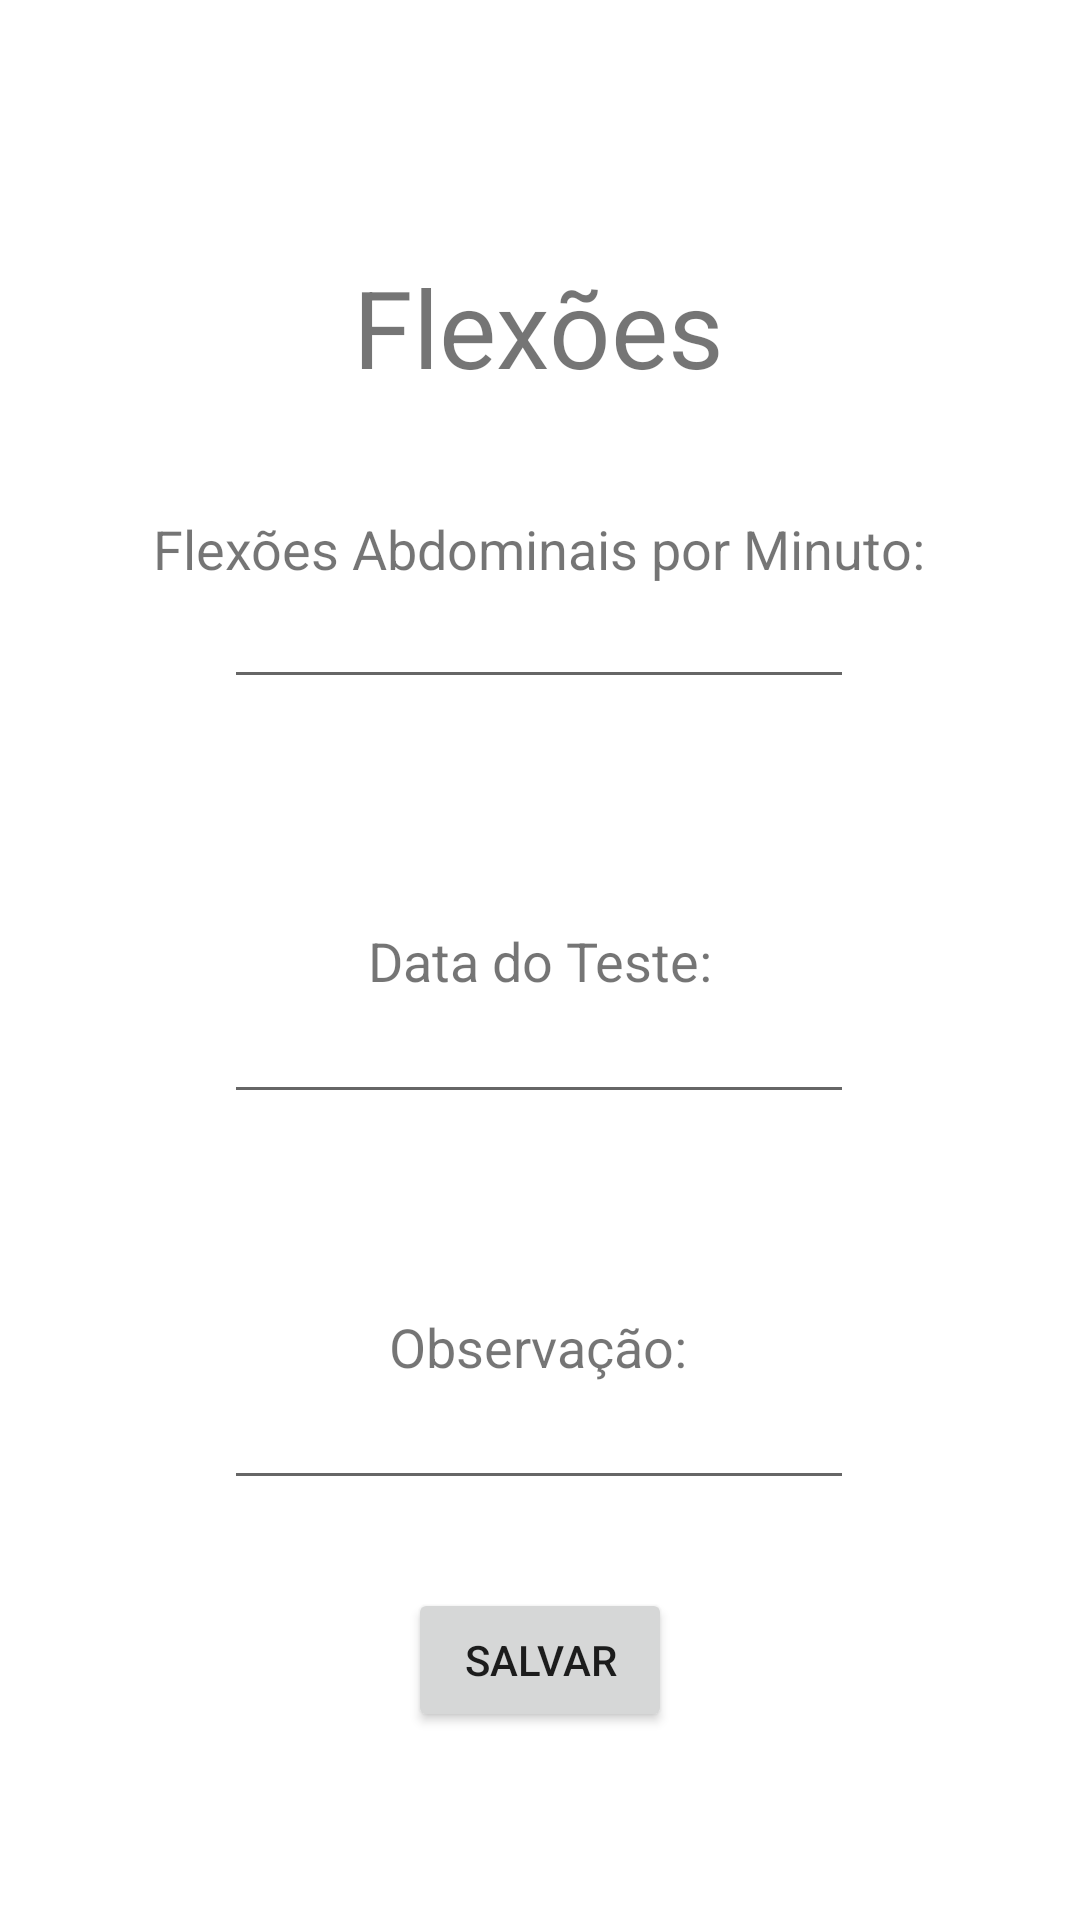

Write the Android layout XML for this screen, with the resource values it uses.
<!-- AndroidManifest.xml: application theme Theme.JFITPersonal -->
<!-- res/layout/activity_tela_flexoes.xml -->
<?xml version="1.0" encoding="utf-8"?>
<androidx.constraintlayout.widget.ConstraintLayout xmlns:android="http://schemas.android.com/apk/res/android"
    xmlns:app="http://schemas.android.com/apk/res-auto"
    xmlns:tools="http://schemas.android.com/tools"
    android:layout_width="match_parent"
    android:layout_height="match_parent"
    tools:context=".TelaFlexoes">

    <TextView
        android:id="@+id/textView33"
        android:layout_width="wrap_content"
        android:layout_height="wrap_content"
        android:text="Flexões"
        android:textSize="36sp"
        app:layout_constraintBottom_toBottomOf="parent"
        app:layout_constraintEnd_toEndOf="parent"
        app:layout_constraintHorizontal_bias="0.498"
        app:layout_constraintStart_toStartOf="parent"
        app:layout_constraintTop_toTopOf="parent"
        app:layout_constraintVertical_bias="0.143" />

    <TextView
        android:id="@+id/textView34"
        android:layout_width="wrap_content"
        android:layout_height="wrap_content"
        android:text="Flexões Abdominais por Minuto:"
        android:textSize="18sp"
        app:layout_constraintBottom_toBottomOf="parent"
        app:layout_constraintEnd_toEndOf="parent"
        app:layout_constraintHorizontal_bias="0.496"
        app:layout_constraintStart_toStartOf="parent"
        app:layout_constraintTop_toTopOf="parent"
        app:layout_constraintVertical_bias="0.277" />

    <EditText
        android:id="@+id/editTextNumber"
        android:layout_width="wrap_content"
        android:layout_height="wrap_content"
        android:ems="10"
        android:inputType="number"
        app:layout_constraintBottom_toBottomOf="parent"
        app:layout_constraintEnd_toEndOf="parent"
        app:layout_constraintHorizontal_bias="0.497"
        app:layout_constraintStart_toStartOf="parent"
        app:layout_constraintTop_toTopOf="parent"
        app:layout_constraintVertical_bias="0.32" />

    <TextView
        android:id="@+id/textView35"
        android:layout_width="wrap_content"
        android:layout_height="wrap_content"
        android:text="Data do Teste:"
        android:textSize="18sp"
        app:layout_constraintBottom_toBottomOf="parent"
        app:layout_constraintEnd_toEndOf="parent"
        app:layout_constraintStart_toStartOf="parent"
        app:layout_constraintTop_toTopOf="parent" />

    <EditText
        android:id="@+id/editTextDate3"
        android:layout_width="wrap_content"
        android:layout_height="wrap_content"
        android:ems="10"
        android:inputType="date"
        app:layout_constraintBottom_toBottomOf="parent"
        app:layout_constraintEnd_toEndOf="parent"
        app:layout_constraintHorizontal_bias="0.497"
        app:layout_constraintStart_toStartOf="parent"
        app:layout_constraintTop_toTopOf="parent"
        app:layout_constraintVertical_bias="0.551" />

    <TextView
        android:id="@+id/textView36"
        android:layout_width="wrap_content"
        android:layout_height="wrap_content"
        android:text="Observação:"
        android:textSize="18sp"
        app:layout_constraintBottom_toBottomOf="parent"
        app:layout_constraintEnd_toEndOf="parent"
        app:layout_constraintHorizontal_bias="0.498"
        app:layout_constraintStart_toStartOf="parent"
        app:layout_constraintTop_toTopOf="parent"
        app:layout_constraintVertical_bias="0.709" />

    <EditText
        android:id="@+id/editTextTextPersonName10"
        android:layout_width="wrap_content"
        android:layout_height="wrap_content"
        android:ems="10"
        android:inputType="textPersonName"
        app:layout_constraintBottom_toBottomOf="parent"
        app:layout_constraintEnd_toEndOf="parent"
        app:layout_constraintHorizontal_bias="0.497"
        app:layout_constraintStart_toStartOf="parent"
        app:layout_constraintTop_toTopOf="parent"
        app:layout_constraintVertical_bias="0.766" />

    <Button
        android:id="@+id/salvarFlexao"
        android:layout_width="wrap_content"
        android:layout_height="wrap_content"
        android:text="Salvar"
        app:layout_constraintBottom_toBottomOf="parent"
        app:layout_constraintEnd_toEndOf="parent"
        app:layout_constraintStart_toStartOf="parent"
        app:layout_constraintTop_toTopOf="parent"
        app:layout_constraintVertical_bias="0.894" />
</androidx.constraintlayout.widget.ConstraintLayout>
<!-- resources referenced by this layout -->
<resources>
  <style name="Theme.JFITPersonal" parent="Theme.MaterialComponents.DayNight.DarkActionBar">
          
          <item name="colorPrimary">@color/purple_500</item>
          <item name="colorPrimaryVariant">@color/purple_700</item>
          <item name="colorOnPrimary">@color/white</item>
          
          <item name="colorSecondary">@color/teal_200</item>
          <item name="colorSecondaryVariant">@color/teal_700</item>
          <item name="colorOnSecondary">@color/black</item>
          
          <item name="android:statusBarColor" tools:targetApi="l">?attr/colorPrimaryVariant</item>
          
      </style>
  <color name="purple_500">#FF6200EE</color>
  <color name="purple_700">#FF3700B3</color>
  <color name="white">#FFFFFFFF</color>
  <color name="teal_200">#FF03DAC5</color>
  <color name="teal_700">#FF018786</color>
  <color name="black">#FF000000</color>
</resources>
